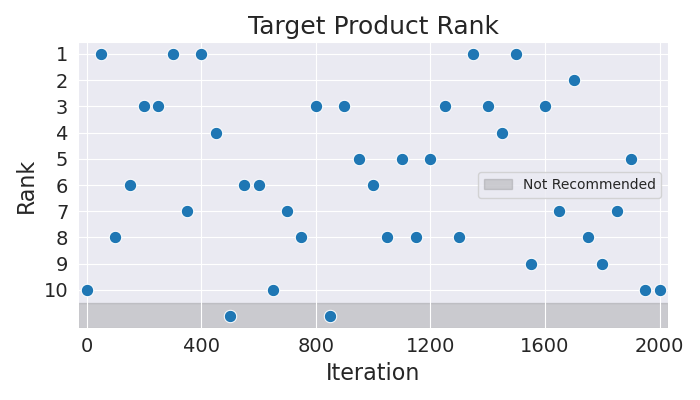

Values plotted in this chart, from the file beside it:
Iteration, Rank
0, 10
50, 1
100, 8
150, 6
200, 3
250, 3
300, 1
350, 7
400, 1
450, 4
500, 11
550, 6
600, 6
650, 10
700, 7
750, 8
800, 3
850, 11
900, 3
950, 5
1000, 6
1050, 8
1100, 5
1150, 8
1200, 5
1250, 3
1300, 8
1350, 1
1400, 3
1450, 4
1500, 1
1550, 9
1600, 3
1650, 7
1700, 2
1750, 8
1800, 9
1850, 7
1900, 5
1950, 10
2000, 10
